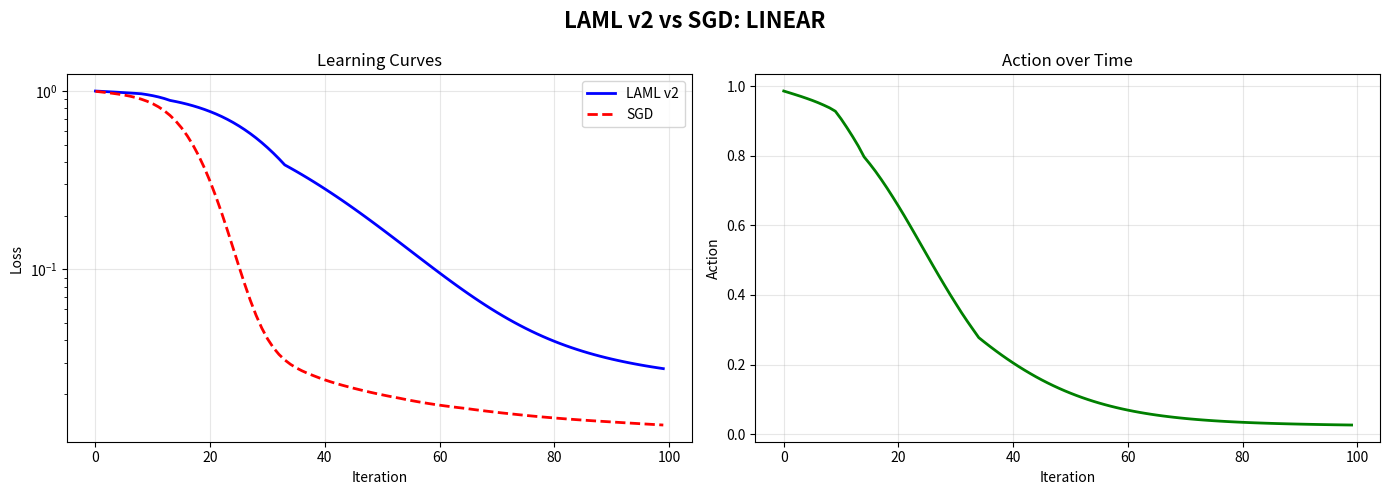

The matplotlib source for this figure: (Note: this script raises an exception after producing the figure.)
"""
LAML v2.0: Improved with Gradient-Based Prediction
===================================================

개선사항:
1. 메타 예측 → Gradient 기반 예측으로 완화
2. Action을 직접 최소화하는 방향 탐색
3. 적응형 step size
"""

import numpy as np
import matplotlib.pyplot as plt
import time


class LightweightNN:
    """경량 신경망"""

    def __init__(self, seed=None):
        if seed:
            np.random.seed(seed)
        self.W1 = np.random.randn(4, 6) * 0.1
        self.b1 = np.zeros(6)
        self.W2 = np.random.randn(6, 1) * 0.1
        self.b2 = np.zeros(1)

    def forward(self, X):
        self.X = X
        self.z1 = X @ self.W1 + self.b1
        self.a1 = np.maximum(0, self.z1)
        self.z2 = self.a1 @ self.W2 + self.b2
        return self.z2

    def loss(self, X, y):
        pred = self.forward(X)
        return np.mean((pred - y) ** 2)

    def get_weights(self):
        return np.concatenate([
            self.W1.flatten(), self.b1,
            self.W2.flatten(), self.b2
        ])

    def set_weights(self, w):
        self.W1 = w[:24].reshape(4, 6)
        self.b1 = w[24:30]
        self.W2 = w[30:36].reshape(6, 1)
        self.b2 = w[36:37]

    def gradient(self, X, y):
        m = len(X)
        pred = self.forward(X)
        dz2 = 2 * (pred - y) / m
        dW2 = self.a1.T @ dz2
        db2 = np.sum(dz2, axis=0)
        da1 = dz2 @ self.W2.T
        dz1 = da1 * (self.z1 > 0)
        dW1 = X.T @ dz1
        db1 = np.sum(dz1, axis=0)
        return np.concatenate([
            dW1.flatten(), db1,
            dW2.flatten(), db2
        ])


class ImprovedPredictor:
    """
    개선된 예측기: Gradient 기반

    핵심 아이디어:
    - 메타 예측 대신, gradient 방향으로 여러 step 예측
    - "어디까지 가야 수렴하는가"를 추정
    """

    def predict_endpoint(self, network, X, y, current_w, num_lookahead=5):
        """
        Gradient 방향으로 lookahead하여 예상 종착지 추정
        """
        theta = current_w.copy()

        for _ in range(num_lookahead):
            grad = network.gradient(X, y)
            theta -= 0.1 * grad  # 가상의 업데이트

        return theta


def compute_action_simple(theta_0, theta_T, network, X, y, lambda_loss=1.0):
    """
    간소화된 Action 계산

    S ≈ ||θ_T - θ_0||² + λ * Loss(θ_T)

    궤적을 따라 적분하는 대신, 시작과 끝만 사용
    """
    distance = np.sum((theta_T - theta_0) ** 2)
    network.set_weights(theta_T)
    loss = network.loss(X, y)
    return distance + lambda_loss * loss


class LAMLv2Optimizer:
    """
    LAML v2: 개선된 버전

    변경사항:
    1. Gradient lookahead로 종착지 예측
    2. 간소화된 Action 계산
    3. Action 최소화를 목표로 방향 탐색
    """

    def __init__(self, network, lambda_loss=1.0, learning_rate=0.1):
        self.net = network
        self.lambda_loss = lambda_loss
        self.lr = learning_rate
        self.predictor = ImprovedPredictor()

        self.history = {
            'loss': [],
            'action': [],
            'step_size': []
        }

    def train(self, X, y, max_iters=100, verbose=True):
        start = time.time()

        for it in range(max_iters):
            theta_0 = self.net.get_weights()

            # 1. Gradient lookahead로 종착지 예측
            theta_pred = self.predictor.predict_endpoint(
                self.net, X, y, theta_0, num_lookahead=5
            )

            # 2. Action 계산
            action = compute_action_simple(
                theta_0, theta_pred, self.net, X, y, self.lambda_loss
            )

            # 3. Action을 최소화하는 방향 탐색
            best_theta = theta_pred
            best_action = action

            # 여러 방향 시도
            for scale in [0.5, 1.0, 2.0]:
                direction = theta_pred - theta_0
                candidate = theta_0 + scale * direction

                cand_action = compute_action_simple(
                    theta_0, candidate, self.net, X, y, self.lambda_loss
                )

                if cand_action < best_action:
                    best_action = cand_action
                    best_theta = candidate

            # 4. 업데이트
            step_size = self.lr
            theta_new = theta_0 + step_size * (best_theta - theta_0)
            self.net.set_weights(theta_new)

            loss = self.net.loss(X, y)
            self.history['loss'].append(loss)
            self.history['action'].append(best_action)
            self.history['step_size'].append(step_size)

            if verbose and it % 10 == 0:
                print(f"[{it:3d}] Loss: {loss:.5f} | Action: {best_action:.4f}")

            if loss < 0.01:
                if verbose:
                    print(f"\n✓ Converged at iteration {it}")
                break

        elapsed = time.time() - start
        return {
            'final_loss': self.history['loss'][-1],
            'iterations': len(self.history['loss']),
            'time': elapsed
        }


class SGDOptimizer:
    """표준 SGD"""

    def __init__(self, network, learning_rate=0.1):
        self.net = network
        self.lr = learning_rate
        self.history = {'loss': []}

    def train(self, X, y, max_iters=100, verbose=False):
        start = time.time()
        for it in range(max_iters):
            grad = self.net.gradient(X, y)
            w = self.net.get_weights()
            w -= self.lr * grad
            self.net.set_weights(w)
            loss = self.net.loss(X, y)
            self.history['loss'].append(loss)
            if verbose and it % 10 == 0:
                print(f"[{it:3d}] Loss: {loss:.5f}")
            if loss < 0.01:
                break
        elapsed = time.time() - start
        return {
            'final_loss': self.history['loss'][-1],
            'iterations': len(self.history['loss']),
            'time': elapsed
        }


def make_dataset(name='nonlinear', n=100):
    """데이터셋 생성"""
    np.random.seed(42)
    X = np.random.randn(n, 4)
    if name == 'linear':
        y = (X @ [1, -0.5, 0.3, 0.8]).reshape(-1, 1)
    elif name == 'nonlinear':
        y = (np.sin(X[:, 0]) + np.cos(X[:, 1]) * X[:, 2]).reshape(-1, 1)
    elif name == 'xor':
        y = ((X[:, 0] > 0) ^ (X[:, 1] > 0)).astype(float).reshape(-1, 1)
    X = (X - X.mean(0)) / (X.std(0) + 1e-8)
    y = (y - y.mean()) / (y.std() + 1e-8)
    return X, y


def run_improved_experiment(dataset_name='nonlinear'):
    """개선된 실험"""
    print(f"\n{'='*70}")
    print(f"개선된 실험: {dataset_name.upper()}")
    print(f"{'='*70}\n")

    X, y = make_dataset(dataset_name, n=100)

    # LAML v2
    print("1️⃣  LAML v2.0 (Gradient-Based)")
    print("-" * 70)
    net_laml = LightweightNN(seed=42)
    opt_laml = LAMLv2Optimizer(net_laml, lambda_loss=1.0, learning_rate=0.1)
    result_laml = opt_laml.train(X, y, max_iters=100, verbose=True)

    # SGD
    print(f"\n2️⃣  Standard SGD")
    print("-" * 70)
    net_sgd = LightweightNN(seed=42)
    opt_sgd = SGDOptimizer(net_sgd, learning_rate=0.1)
    result_sgd = opt_sgd.train(X, y, max_iters=100, verbose=True)

    # 비교
    print(f"\n{'='*70}")
    print("📊 결과")
    print(f"{'='*70}")
    print(f"{'지표':<25} {'LAML v2':>20} {'SGD':>20}")
    print("-" * 70)
    print(f"{'최종 손실':<25} {result_laml['final_loss']:>20.6f} {result_sgd['final_loss']:>20.6f}")
    print(f"{'수렴 반복 횟수':<25} {result_laml['iterations']:>20d} {result_sgd['iterations']:>20d}")
    print(f"{'시간 (초)':<25} {result_laml['time']:>20.4f} {result_sgd['time']:>20.4f}")

    improvement = (result_sgd['final_loss'] - result_laml['final_loss']) / result_sgd['final_loss'] * 100
    print(f"{'손실 개선율':<25} {improvement:>20.2f}%")
    print("="*70)

    return {
        'laml': result_laml,
        'sgd': result_sgd,
        'laml_opt': opt_laml,
        'sgd_opt': opt_sgd,
        'dataset': dataset_name
    }


def plot_improved(results):
    """시각화"""
    laml = results['laml_opt']
    sgd = results['sgd_opt']
    ds = results['dataset']

    fig, axes = plt.subplots(1, 2, figsize=(14, 5))
    fig.suptitle(f'LAML v2 vs SGD: {ds.upper()}', fontsize=16, fontweight='bold')

    # Loss
    ax = axes[0]
    ax.plot(laml.history['loss'], 'b-', label='LAML v2', linewidth=2)
    ax.plot(sgd.history['loss'], 'r--', label='SGD', linewidth=2)
    ax.set_xlabel('Iteration')
    ax.set_ylabel('Loss')
    ax.set_title('Learning Curves')
    ax.legend()
    ax.grid(True, alpha=0.3)
    ax.set_yscale('log')

    # Action
    ax = axes[1]
    ax.plot(laml.history['action'], 'g-', linewidth=2)
    ax.set_xlabel('Iteration')
    ax.set_ylabel('Action')
    ax.set_title('Action over Time')
    ax.grid(True, alpha=0.3)

    plt.tight_layout()
    filename = f'/Users/<user>/Documents/GitHub/ai/laml_v2_{ds}_results.png'
    plt.savefig(filename, dpi=300, bbox_inches='tight')
    print(f"\n✅ 저장: {filename}")


if __name__ == "__main__":
    print("="*70)
    print("🚀 LAML v2.0: Gradient-Based Improvement")
    print("="*70)

    datasets = ['linear', 'nonlinear', 'xor']
    all_results = {}

    for ds in datasets:
        result = run_improved_experiment(ds)
        all_results[ds] = result
        plot_improved(result)

    print(f"\n{'='*70}")
    print("🎯 전체 요약")
    print(f"{'='*70}")

    for ds, res in all_results.items():
        laml_loss = res['laml']['final_loss']
        sgd_loss = res['sgd']['final_loss']
        improvement = (sgd_loss - laml_loss) / sgd_loss * 100

        if improvement > 0:
            status = "✅ LAML 승리"
        else:
            status = "❌ SGD 승리"

        print(f"{ds.upper():12s} | {status:15s} | {improvement:+.2f}%")

    print("\n" + "="*70)
